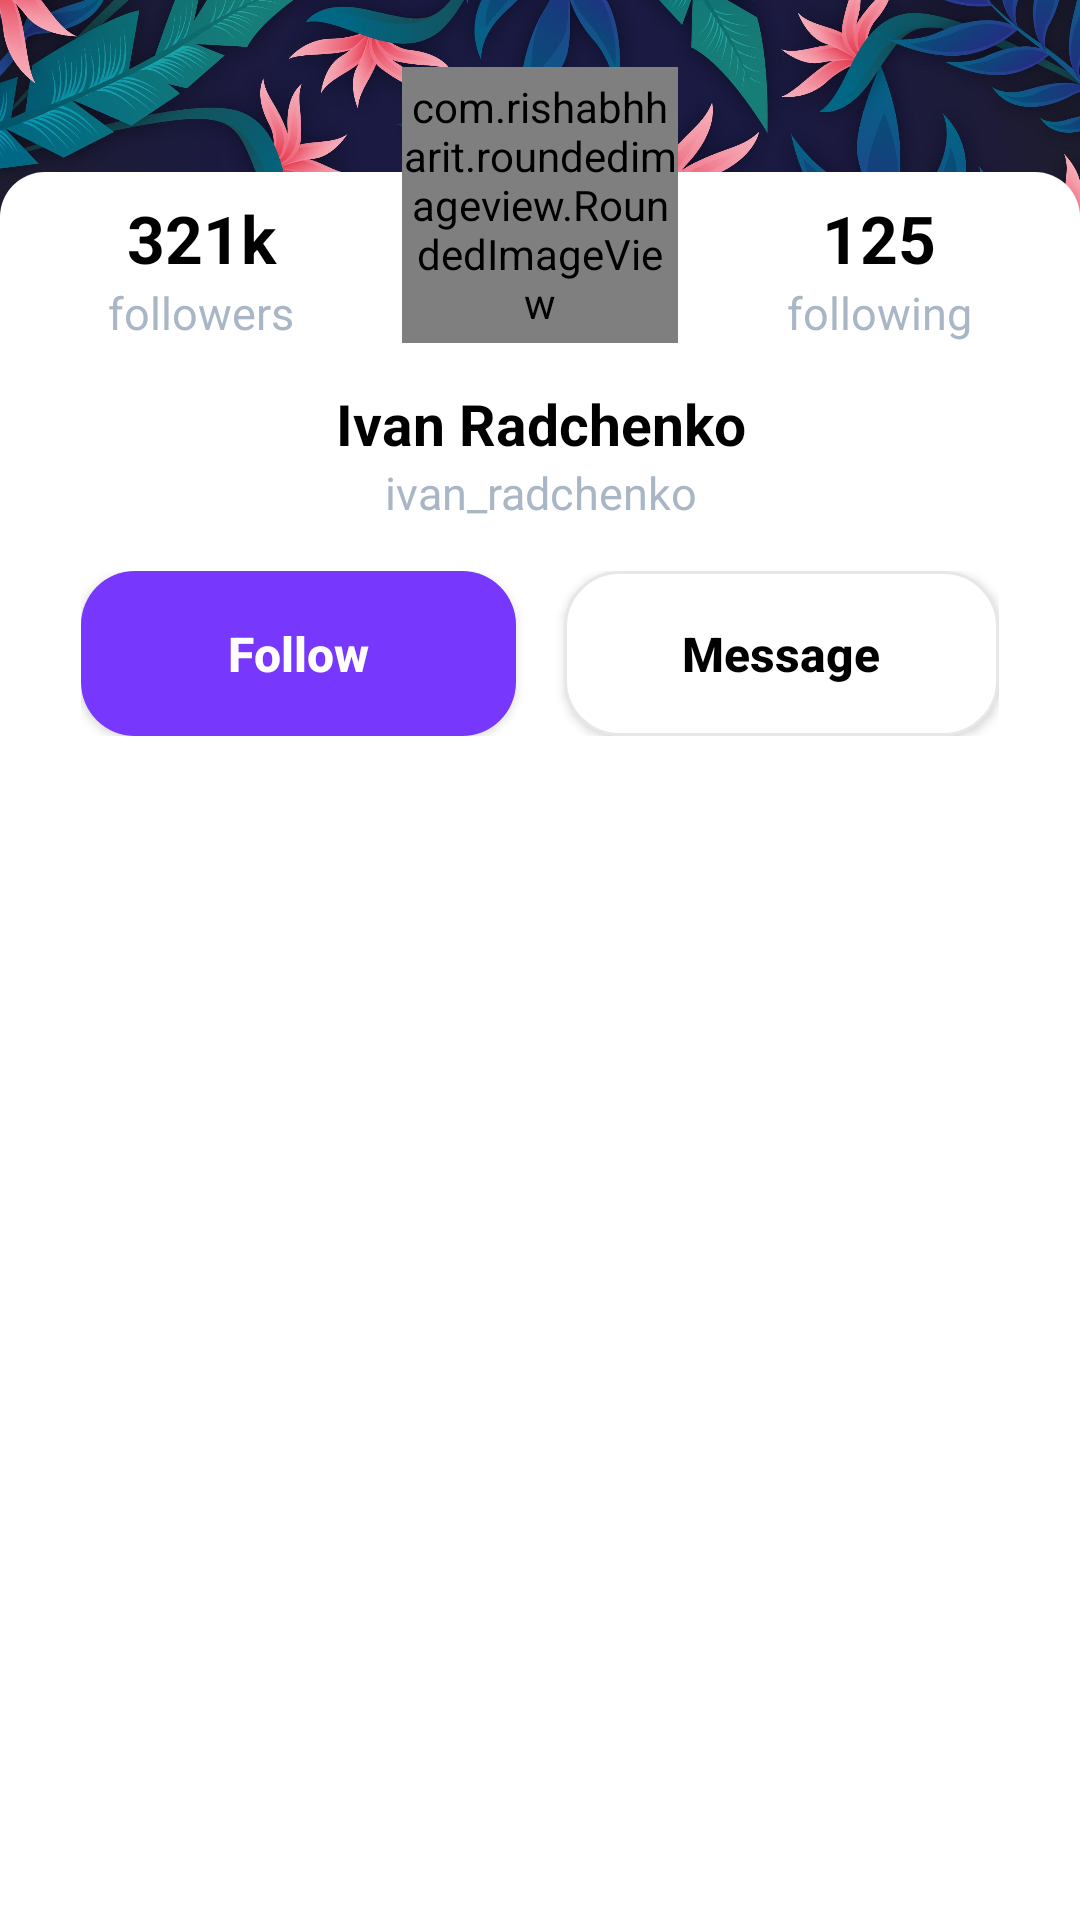

Reconstruct the res/layout file that produces this screen, plus the resources it refers to.
<!-- AndroidManifest.xml: application theme Theme.Collaction -->
<!-- res/layout/fragment_profile.xml -->
<?xml version="1.0" encoding="utf-8"?>
<androidx.constraintlayout.widget.ConstraintLayout xmlns:android="http://schemas.android.com/apk/res/android"
    android:layout_width="match_parent"
    android:layout_height="match_parent"
    xmlns:tools="http://schemas.android.com/tools"
    tools:context=".fragments.ProfileFragment"
    xmlns:app="http://schemas.android.com/apk/res-auto">
    <androidx.constraintlayout.widget.Guideline
        android:id="@+id/guideProfileBackground"
        android:layout_width="wrap_content"
        android:layout_height="wrap_content"
        android:orientation="horizontal"
        app:layout_constraintGuide_begin="100dp"/>

    <androidx.constraintlayout.widget.Guideline
        android:id="@+id/guideTopBar"
        android:layout_width="wrap_content"
        android:layout_height="wrap_content"
        android:orientation="horizontal"
        app:layout_constraintGuide_percent="0.07"/>
    <androidx.constraintlayout.widget.Guideline
        android:id="@+id/guideMainPanel"
        android:layout_width="wrap_content"
        android:layout_height="wrap_content"
        android:orientation="horizontal"
        app:layout_constraintGuide_percent="0.035"/>

    <androidx.constraintlayout.widget.Guideline
        android:id="@+id/guideBottomNavBar"
        android:layout_width="wrap_content"
        android:layout_height="wrap_content"
        android:orientation="horizontal"/>
    <ImageView
        android:layout_width="0dp"
        android:layout_height="0dp"
        android:src="@drawable/profile_background"
        android:scaleType="centerCrop"
        app:layout_constraintStart_toStartOf="parent"
        app:layout_constraintEnd_toEndOf="parent"
        app:layout_constraintTop_toTopOf="parent"
        app:layout_constraintBottom_toBottomOf="@id/guideProfileBackground"/>
    <androidx.constraintlayout.widget.ConstraintLayout
        android:layout_width="0dp"
        android:layout_height="50dp"
        app:layout_constraintStart_toStartOf="parent"
        app:layout_constraintEnd_toEndOf="parent"
        app:layout_constraintTop_toTopOf="parent">
        <androidx.constraintlayout.widget.Guideline
            android:id="@+id/guideSettings"
            android:layout_width="wrap_content"
            android:layout_height="wrap_content"
            android:orientation="vertical"
            app:layout_constraintGuide_begin="50dp"/>
        <androidx.constraintlayout.widget.Guideline
            android:id="@+id/guideMenu"
            android:layout_width="wrap_content"
            android:layout_height="wrap_content"
            android:orientation="vertical"
            app:layout_constraintGuide_end="50dp"/>


        <ImageView
            android:id="@+id/settings_imageView"
            android:layout_width="0dp"
            android:layout_height="0dp"
            android:padding="10dp"
            android:src="@drawable/ic_settings"
            app:layout_constraintStart_toStartOf="parent"
            app:layout_constraintEnd_toEndOf="@id/guideSettings"
            app:layout_constraintTop_toTopOf="parent"
            app:layout_constraintBottom_toBottomOf="parent"/>
        <ImageView
            android:id="@+id/editProfileImageView"
            android:layout_width="0dp"
            android:layout_height="0dp"
            android:padding="10dp"
            android:src="@drawable/ic_menu"
            app:layout_constraintStart_toStartOf="@id/guideMenu"
            app:layout_constraintEnd_toEndOf="parent"
            app:layout_constraintTop_toTopOf="parent"
            app:layout_constraintBottom_toBottomOf="parent"/>
    </androidx.constraintlayout.widget.ConstraintLayout>

    <androidx.constraintlayout.widget.ConstraintLayout
        android:layout_width="0dp"
        android:layout_height="0dp"
        android:background="@drawable/main_panel_background"
        app:layout_constraintStart_toStartOf="parent"
        app:layout_constraintEnd_toEndOf="parent"
        app:layout_constraintTop_toTopOf="@id/guideMainPanel"
        app:layout_constraintBottom_toBottomOf="parent">
        <androidx.constraintlayout.widget.Guideline
            android:id="@+id/guideProfilePhoto"
            android:layout_width="wrap_content"
            android:layout_height="wrap_content"
            android:orientation="horizontal"
            app:layout_constraintGuide_begin="55dp"/>
        <LinearLayout
            android:layout_width="0dp"
            android:layout_height="wrap_content"
            android:orientation="vertical"
            app:layout_constraintBottom_toBottomOf="@id/profileImageView"
            app:layout_constraintStart_toStartOf="parent"
            app:layout_constraintEnd_toStartOf="@id/profileImageView">
            <TextView
                android:layout_width="match_parent"
                android:layout_height="wrap_content"
                android:text="321k"
                android:textAlignment="center"
                android:textStyle="bold"
                android:textSize="22sp"
                android:textColor="@color/black"/>
            <TextView
                android:layout_width="match_parent"
                android:layout_height="wrap_content"
                android:text="followers"
                android:textAlignment="center"
                android:textStyle="normal"
                android:textSize="15sp"
                android:textColor="@color/gray"/>
        </LinearLayout>
        <com.rishabhharit.roundedimageview.RoundedImageView
            android:id="@+id/profileImageView"
            android:layout_width="92dp"
            android:layout_height="92dp"
            app:cornerRadius="16dp"
            android:src="@drawable/profile"
            app:layout_constraintStart_toStartOf="parent"
            app:layout_constraintEnd_toEndOf="parent"
            app:layout_constraintTop_toTopOf="parent"/>
        <LinearLayout
            android:layout_width="0dp"
            android:layout_height="wrap_content"
            android:orientation="vertical"
            app:layout_constraintBottom_toBottomOf="@id/profileImageView"
            app:layout_constraintStart_toEndOf="@id/profileImageView"
            app:layout_constraintEnd_toEndOf="parent">
            <TextView
                android:layout_width="match_parent"
                android:layout_height="wrap_content"
                android:text="125"
                android:textAlignment="center"
                android:textStyle="bold"
                android:textSize="22sp"
                android:textColor="@color/black"/>
            <TextView
                android:layout_width="match_parent"
                android:layout_height="wrap_content"
                android:text="following"
                android:textAlignment="center"
                android:textStyle="normal"
                android:textSize="15sp"
                android:textColor="@color/gray"/>
        </LinearLayout>
        <LinearLayout
            android:id="@+id/name_layout"
            android:layout_width="0dp"
            android:layout_height="wrap_content"
            android:layout_marginTop="14dp"
            android:orientation="vertical"
            app:layout_constraintTop_toBottomOf="@id/profileImageView"
            app:layout_constraintStart_toStartOf="parent"
            app:layout_constraintEnd_toEndOf="parent">
            <TextView
                android:layout_width="match_parent"
                android:layout_height="wrap_content"
                android:text="Ivan Radchenko"
                android:textAlignment="center"
                android:textStyle="bold"
                android:textSize="19sp"
                android:textColor="@color/black"/>
            <TextView
                android:id="@+id/username_text"
                android:layout_width="match_parent"
                android:layout_height="wrap_content"
                android:text="ivan_radchenko"
                android:textAlignment="center"
                android:textStyle="normal"
                android:textSize="15sp"
                android:textColor="@color/gray"/>
        </LinearLayout>
        <LinearLayout
            android:id="@+id/profileAction_layout"
            android:layout_width="wrap_content"
            android:layout_height="wrap_content"
            android:padding="8dp"
            android:layout_marginTop="8dp"
            android:orientation="horizontal"
            app:layout_constraintTop_toBottomOf="@id/name_layout"
            app:layout_constraintStart_toStartOf="parent"
            app:layout_constraintEnd_toEndOf="parent">
            <androidx.appcompat.widget.AppCompatButton
                android:id="@+id/follow_btn"
                android:layout_width="145dp"
                android:layout_height="55dp"
                android:layout_marginEnd="16dp"
                android:background="@drawable/btn_background"
                android:text="Follow"
                android:textSize="16sp"
                android:textAllCaps="false"
                android:textStyle="bold"/>
            <androidx.appcompat.widget.AppCompatButton
                android:id="@+id/message_btn"
                android:layout_width="145dp"
                android:layout_height="55dp"
                android:background="@drawable/btn_message_background"
                android:text="Message"
                android:textColor="@color/black"
                android:textSize="16sp"
                android:textAllCaps="false"
                android:textStyle="bold"/>
        </LinearLayout>
        <androidx.recyclerview.widget.RecyclerView
            android:id="@+id/posts_recyclerView"
            android:layout_width="0dp"
            android:layout_height="0dp"
            android:layout_marginTop="8dp"
            app:layout_constraintTop_toBottomOf="@id/profileAction_layout"
            app:layout_constraintStart_toStartOf="parent"
            app:layout_constraintEnd_toEndOf="parent"
            app:layout_constraintBottom_toBottomOf="parent"/>
    </androidx.constraintlayout.widget.ConstraintLayout>
</androidx.constraintlayout.widget.ConstraintLayout>
<!-- resources referenced by this layout -->
<resources>
  <color name="black">#FF000000</color>
  <color name="gray">#A9B6C6</color>
  <!-- drawable btn_background (drawable) -->
  <?xml version="1.0" encoding="utf-8"?>
  <selector xmlns:android="http://schemas.android.com/apk/res/android">
   <item>
       <shape android:shape="rectangle">
          <solid android:color="@color/purple"/>
           <corners android:radius="18dp"/>
       </shape>
   </item>
  </selector>
  <!-- drawable btn_message_background (drawable) -->
  <?xml version="1.0" encoding="utf-8"?>
  <selector xmlns:android="http://schemas.android.com/apk/res/android">
   <item>
       <shape android:shape="rectangle">
          <solid android:color="@color/white"/>
           <stroke android:color="#E7E7E7" android:width="1dp"/>
           <corners android:radius="18dp"/>
       </shape>
   </item>
  </selector>
  <!-- drawable main_panel_background (drawable) -->
  <?xml version="1.0" encoding="utf-8"?>
  <layer-list xmlns:android="http://schemas.android.com/apk/res/android">
      <item
          android:top="35dp">
          <shape xmlns:android="http://schemas.android.com/apk/res/android"
              android:shape="rectangle"
              >
  
              <solid android:color="@color/white"/>
              <corners android:topLeftRadius="15dp" android:topRightRadius="15dp"/>
          </shape>
      </item>
  </layer-list>
  <!-- drawable profile: jpg bitmap (drawable, 8249 bytes) -->
  <!-- drawable profile_background: png bitmap (drawable, 722485 bytes) -->
  <style name="Theme.Collaction" parent="Theme.MaterialComponents.NoActionBar">
          
          <item name="colorPrimary">@color/purple_500</item>
          <item name="colorPrimaryVariant">@color/black</item>
          <item name="colorOnPrimary">@color/white</item>
          
          <item name="colorSecondary">@color/teal_200</item>
          <item name="colorSecondaryVariant">@color/teal_700</item>
          <item name="colorOnSecondary">@color/white</item>
          
          <item name="android:statusBarColor" tools:targetApi="l">?attr/colorPrimaryVariant</item>
          <item name="android:navigationBarColor">#1E2128</item>
          <item name="android:windowBackground">@color/dark_gray</item>
          
      </style>
  <color name="purple">#7737FD</color>
  <color name="white">#FFFFFFFF</color>
  <color name="purple_500">#FF6200EE</color>
  <color name="teal_200">#7737FD</color>
  <color name="teal_700">#7737FD</color>
  <color name="dark_gray">#1E2128</color>
</resources>
